Labelled photos from "clarifier", an image-classification folder in janes1234/Skripsie. The possible labels are: dysfunctional, empty, functional, scum.

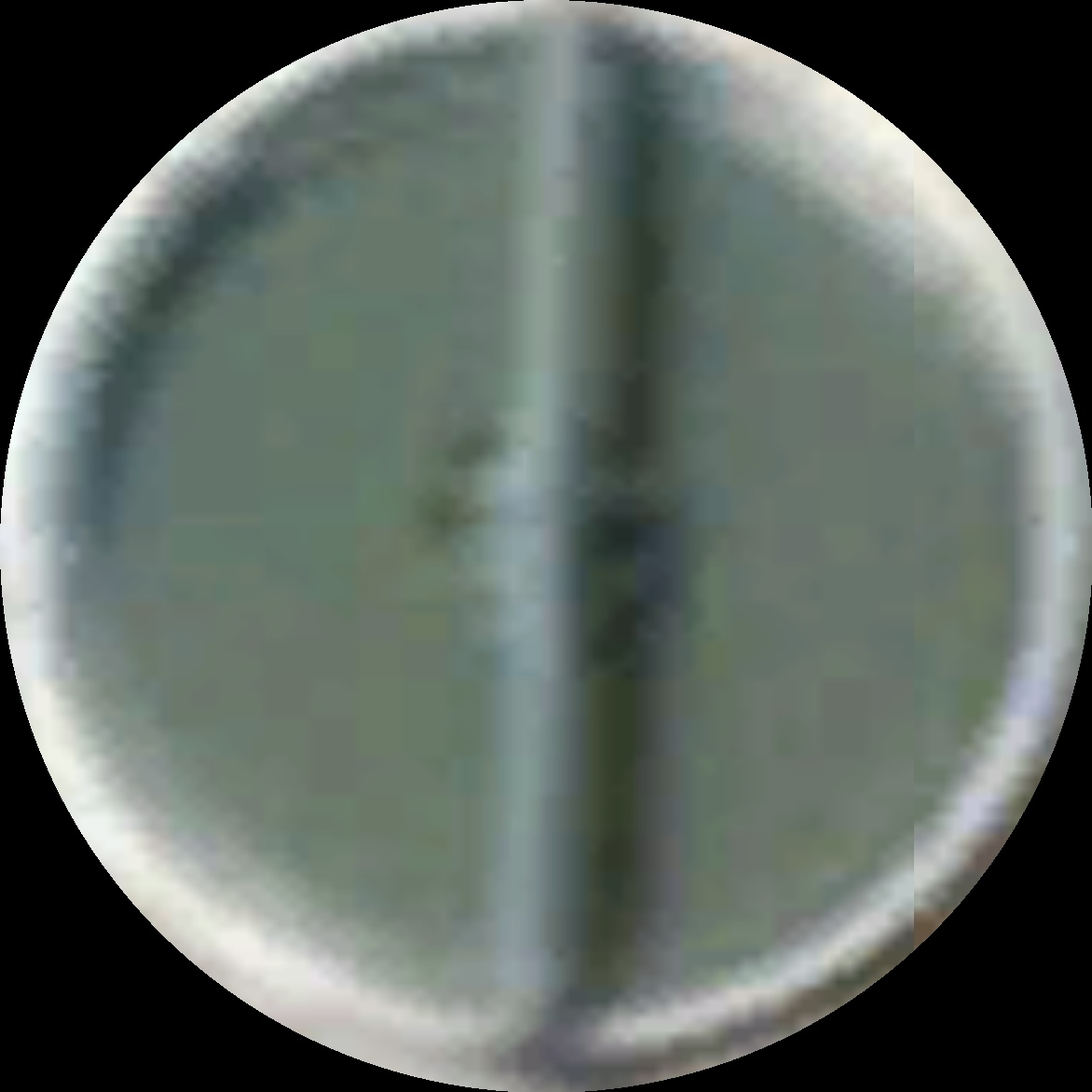
Label: dysfunctional

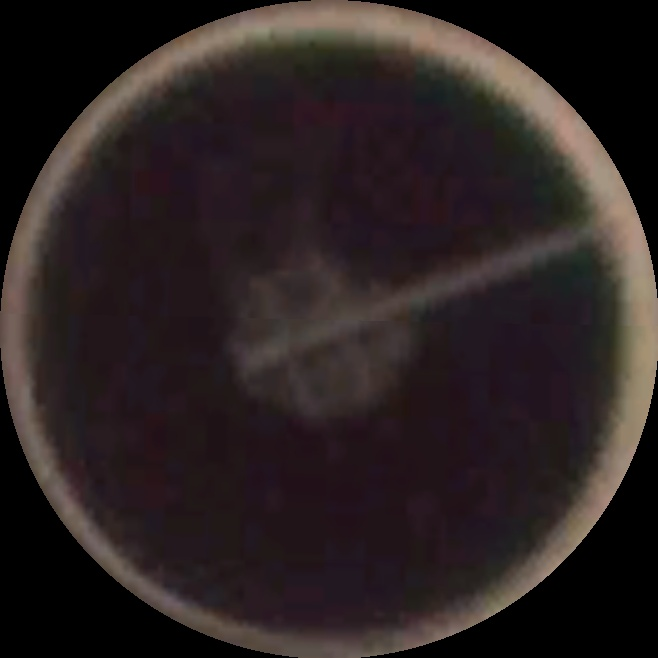
Label: scum

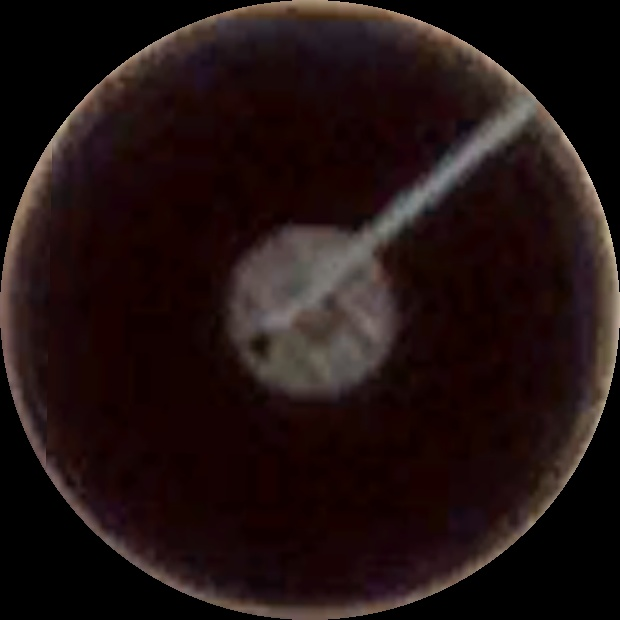
Label: functional

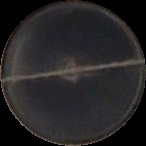
Label: scum

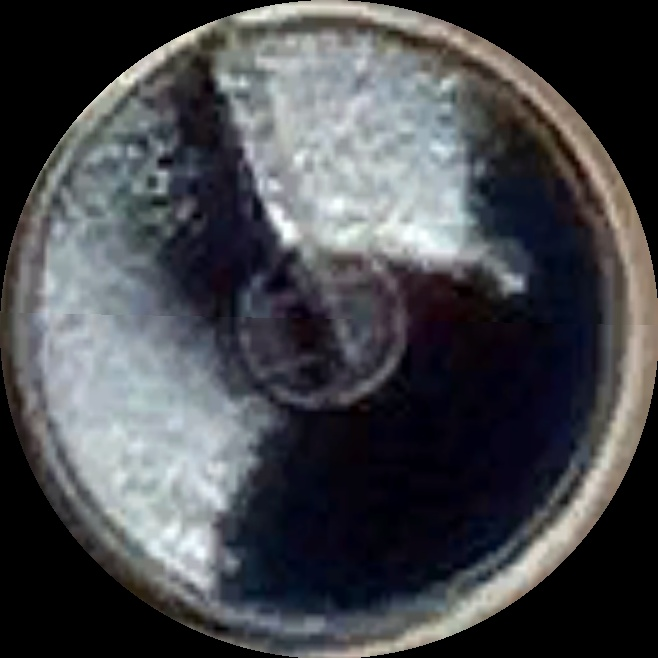
Label: scum

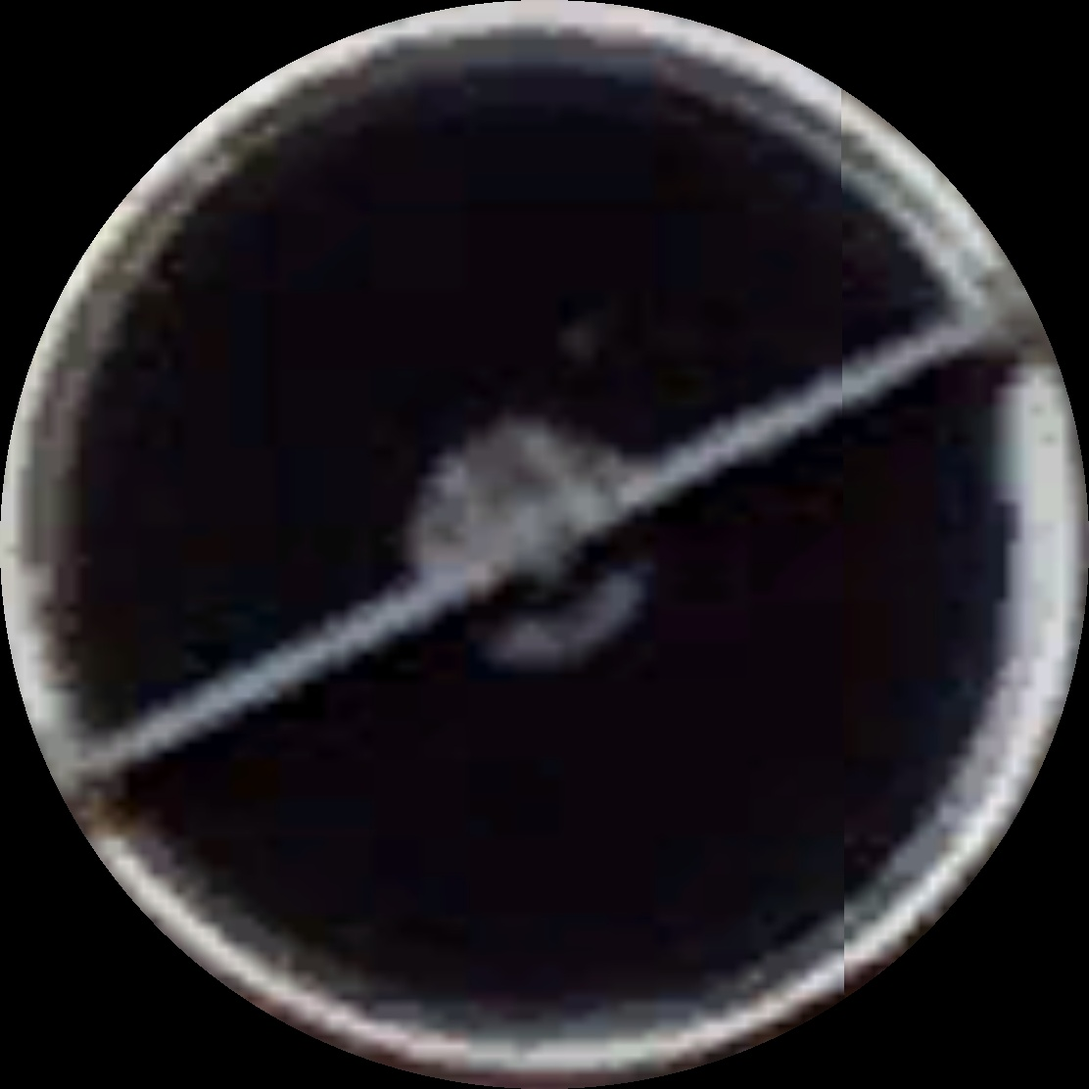
Label: functional
